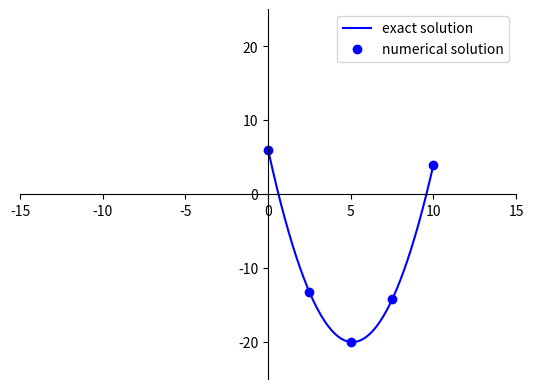

Write the Python code that produced this figure.
N = 5 #размерность матрицы или число интервалов + 1
a = 2
y0 = 6
yN = 4
begin = 0
end = 10
h = (end - begin) / (N - 1)

#константы интегрирования для точного решения
C = (y0 - yN - a/2 * (begin*begin - end*end)) / (begin - end)
D = y0 - a/2 * begin*begin - C * begin


def fillSystem():
    f = [y0]
    f.extend([a * h * h for i in range(1, N - 1)])
    f.append(yN)

    A = [[0 for i in range(N)] for i in range(N)]
    A[0][0] = 1
    for i in range(1, N - 1):
        A[i][i - 1] = 1
        A[i][i] = -2
        A[i][i + 1] = 1
    A[-1][-1] = 1

    return A, f


def forward(A, f):
    alpha = [-A[0][1] / A[0][0]]
    beta = [f[0] / A[0][0]]
    for i in range(1, N - 1):
        alpha.append(-A[i][i + 1] / (A[i][i] + alpha[i - 1] * A[i][i - 1]))
        beta.append((f[i] - beta[i - 1] * A[i][i - 1]) / (A[i][i] + alpha[i - 1] * A[i][i - 1]))
    alpha.append(0)
    beta.append((f[-1] - beta[-1] * A[-1][-2]) / A[-1][-1] + alpha[-2] * A[-1][-2])
    return alpha, beta


def backward(alpha, beta):
    x = [0 for i in range(N - 1)]
    x.append(beta[-1])
    for i in range(N - 2, -1, -1):
        x[i] = alpha[i] * x[i + 1] + beta[i]
    return x


A, f = fillSystem()
alpha, beta = forward(A, f)
solve = backward(alpha, beta)

print(solve)
import matplotlib.pyplot as plt
xs = [begin + i * h for i in range(N)]
xe = [begin + i * (end - begin) / 1000 for i in range(1000)]
ys = [a/2 * x*x + C * x + D for x in xe]
ax = plt.axes()
ax.spines['left'].set_position('center')
ax.spines['bottom'].set_position('center')
ax.spines['top'].set_visible(False)
ax.spines['right'].set_visible(False)
xlim = max(abs(begin), abs(end)) + 5
plt.xlim([-xlim, xlim])
ylim = max(abs(min(solve)), abs(max(solve)), abs(max(ys)), abs(min(ys))) + 5
plt.ylim([-ylim, ylim])
plt.plot(xe, ys, 'b', label='exact solution')
plt.plot(xs, solve, 'bo', label='numerical solution')
plt.legend()
plt.show()

